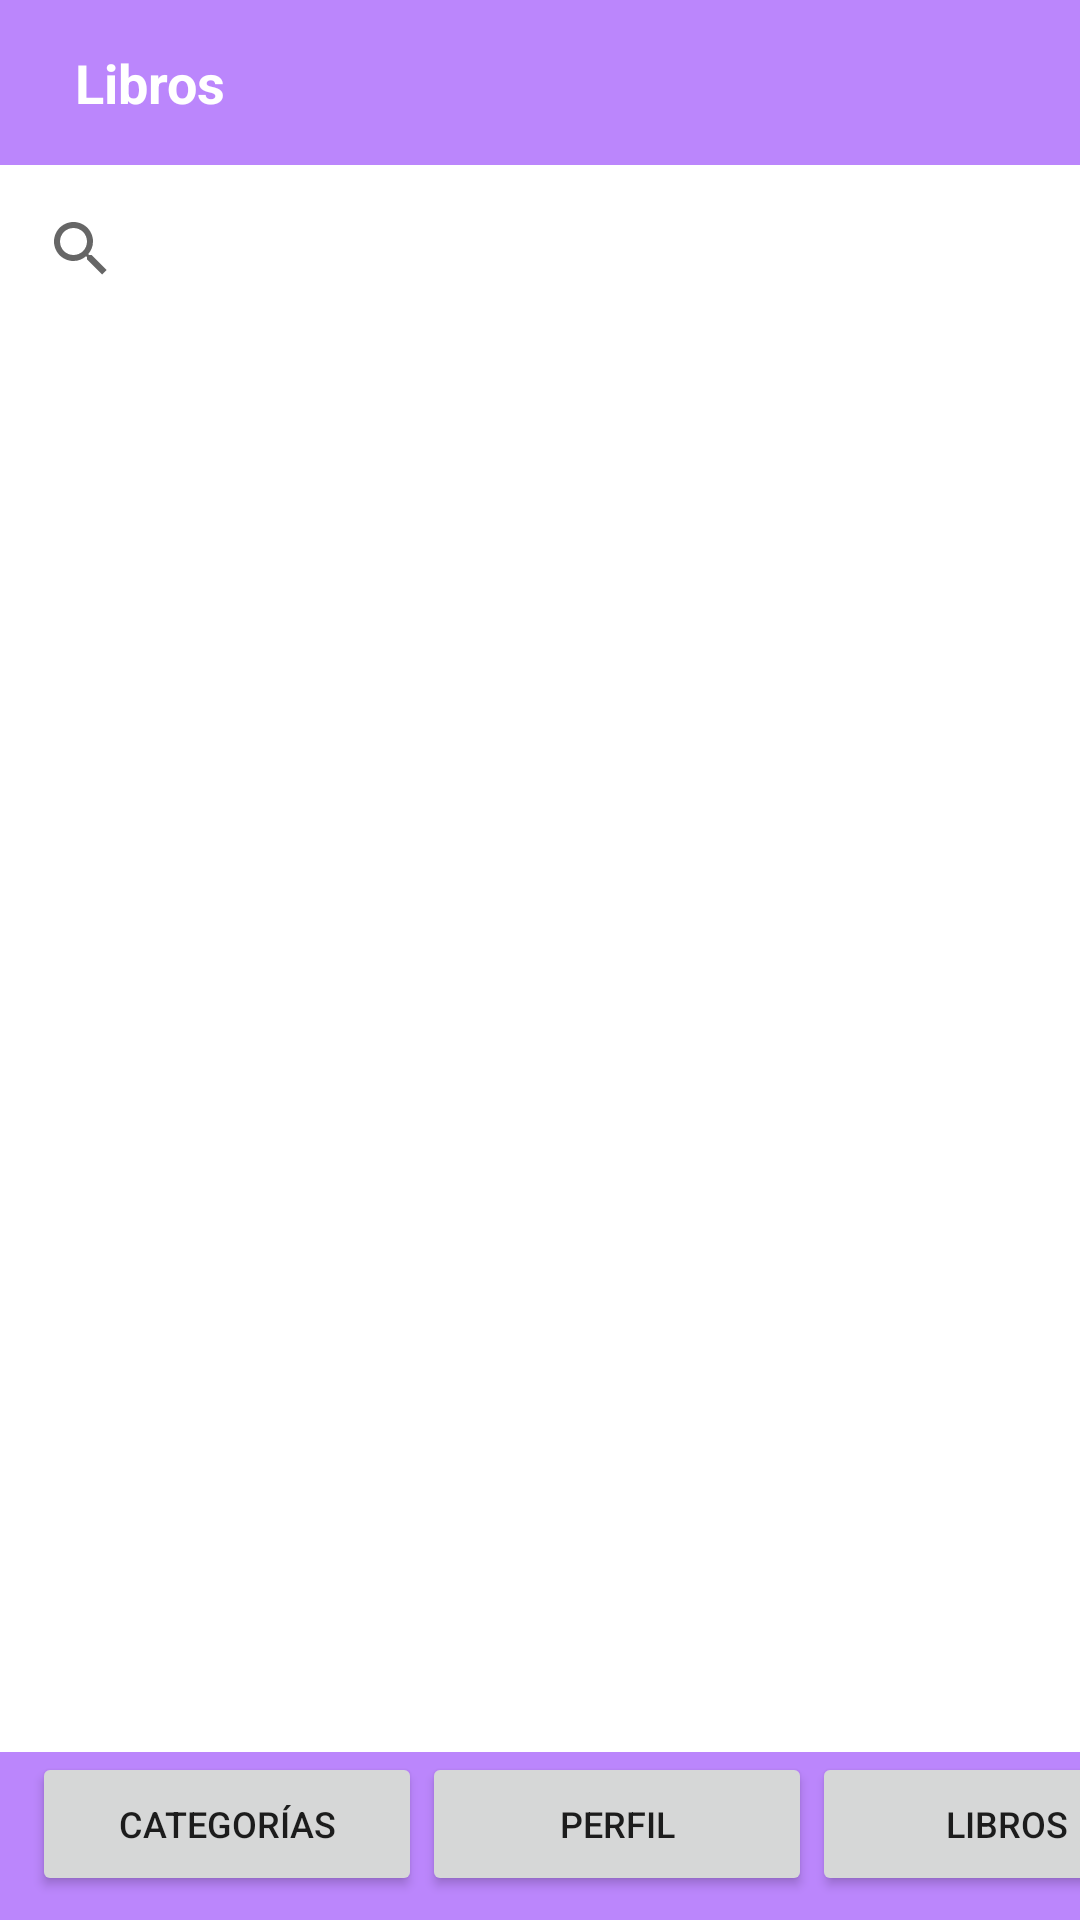

This screen was rendered from an Android layout file. Write that file and the resources it references.
<!-- AndroidManifest.xml: application theme Theme.AMST4 -->
<!-- res/layout/activity_books__screen.xml -->
<?xml version="1.0" encoding="utf-8"?>
<androidx.constraintlayout.widget.ConstraintLayout xmlns:android="http://schemas.android.com/apk/res/android"
    xmlns:app="http://schemas.android.com/apk/res-auto"
    xmlns:tools="http://schemas.android.com/tools"
    android:layout_width="match_parent"
    android:layout_height="match_parent"
    tools:context=".Books_Screen"
    android:background="@color/purple_200">

    <View
        android:id="@+id/view7"
        android:layout_width="0dp"
        android:layout_height="55dp"
        app:layout_constraintEnd_toEndOf="parent"
        app:layout_constraintHorizontal_bias="1.0"
        app:layout_constraintStart_toStartOf="parent"
        app:layout_constraintTop_toTopOf="parent" />

    <TextView
        android:id="@+id/textView19"
        android:layout_width="wrap_content"
        android:layout_height="wrap_content"
        android:layout_marginStart="25dp"
        android:text="@string/libros"
        android:textColor="#FFFFFF"
        android:textSize="18sp"
        android:textStyle="bold"
        app:layout_constraintBottom_toBottomOf="@+id/view7"
        app:layout_constraintStart_toStartOf="@+id/view7"
        app:layout_constraintTop_toTopOf="@+id/view7"
        tools:text="Libros" />

    <View
        android:id="@+id/view8"
        android:layout_width="0dp"
        android:layout_height="0dp"
        android:background="#FFFFFF"
        app:layout_constraintBottom_toTopOf="@+id/view9"
        app:layout_constraintEnd_toEndOf="parent"
        app:layout_constraintHorizontal_bias="0.0"
        app:layout_constraintStart_toStartOf="parent"
        app:layout_constraintTop_toBottomOf="@+id/view7"
        app:layout_constraintVertical_bias="0.0" />

    <SearchView
        android:layout_width="354dp"
        android:layout_height="36dp"
        android:layout_marginTop="10dp"
        android:addStatesFromChildren="false"
        app:layout_constraintEnd_toEndOf="parent"
        app:layout_constraintStart_toStartOf="parent"
        app:layout_constraintTop_toBottomOf="@+id/view7" />

    <View
        android:id="@+id/view9"
        android:layout_width="411dp"
        android:layout_height="?attr/actionBarSize"
        app:layout_constraintBottom_toBottomOf="parent"
        app:layout_constraintEnd_toEndOf="parent"
        app:layout_constraintHorizontal_bias="0.0"
        app:layout_constraintStart_toStartOf="parent" />

    <Button
        android:id="@+id/button8"
        style="@style/Widget.AppCompat.Button.Small"
        android:layout_width="130dp"
        android:layout_height="wrap_content"
        android:text="@string/categor_as"
        android:textSize="12sp"
        app:icon="@drawable/ic_baseline_category_24"
        app:iconPadding="0dp"
        app:layout_constraintBottom_toBottomOf="@+id/view9"
        app:layout_constraintEnd_toStartOf="@+id/button9"
        app:layout_constraintTop_toTopOf="@+id/view9"
        app:layout_constraintVertical_bias="0.0"
        app:strokeColor="@color/black"
        tools:text="Categorías" />

    <Button
        android:id="@+id/button9"
        style="@style/Widget.AppCompat.Button.Small"
        android:layout_width="130dp"
        android:layout_height="wrap_content"
        android:text="@string/perfil"
        android:textSize="12sp"
        app:icon="@drawable/ic_baseline_account_circle_24"
        app:iconPadding="0dp"
        app:layout_constraintBottom_toBottomOf="@+id/view9"
        app:layout_constraintEnd_toEndOf="@+id/view9"
        app:layout_constraintStart_toStartOf="@+id/view9"
        app:layout_constraintTop_toTopOf="@+id/view9"
        app:layout_constraintVertical_bias="0.0"
        app:strokeColor="@color/black"
        tools:text="Perfil" />

    <Button
        android:id="@+id/button10"
        style="@style/Widget.AppCompat.Button.Small"
        android:layout_width="130dp"
        android:layout_height="wrap_content"
        android:text="@string/libros"
        android:textSize="12sp"
        app:icon="@drawable/ic_baseline_library_books_24"
        app:iconPadding="0dp"
        app:layout_constraintBottom_toBottomOf="@+id/view9"
        app:layout_constraintStart_toEndOf="@+id/button9"
        app:layout_constraintTop_toTopOf="@+id/view9"
        app:layout_constraintVertical_bias="0.0"
        app:strokeColor="@color/black"
        tools:text="Libros" />

</androidx.constraintlayout.widget.ConstraintLayout>
<!-- resources referenced by this layout -->
<resources>
  <string name="categor_as">Categorías</string>
  <string name="libros">Libros</string>
  <string name="perfil">Perfil</string>
  <style name="Theme.AMST4" parent="Theme.MaterialComponents.DayNight.DarkActionBar">
          
          <item name="colorPrimary">@color/purple_500</item>
          <item name="colorPrimaryVariant">@color/purple_700</item>
          <item name="colorOnPrimary">@color/white</item>
          
          <item name="colorSecondary">@color/teal_200</item>
          <item name="colorSecondaryVariant">@color/teal_700</item>
          <item name="colorOnSecondary">@color/black</item>
          
          <item name="android:statusBarColor" tools:targetApi="l">?attr/colorPrimaryVariant</item>
          
      </style>
  <!-- not gathered from this repository: default colours our renderer supplied (Android Studio template values) -->
  <color name="purple_200">#FFBB86FC</color>
  <color name="purple_500">#FF6200EE</color>
  <color name="purple_700">#FF3700B3</color>
  <color name="teal_200">#FF03DAC5</color>
  <color name="teal_700">#FF018786</color>
  <color name="black">#FF000000</color>
  <color name="white">#FFFFFFFF</color>
</resources>
